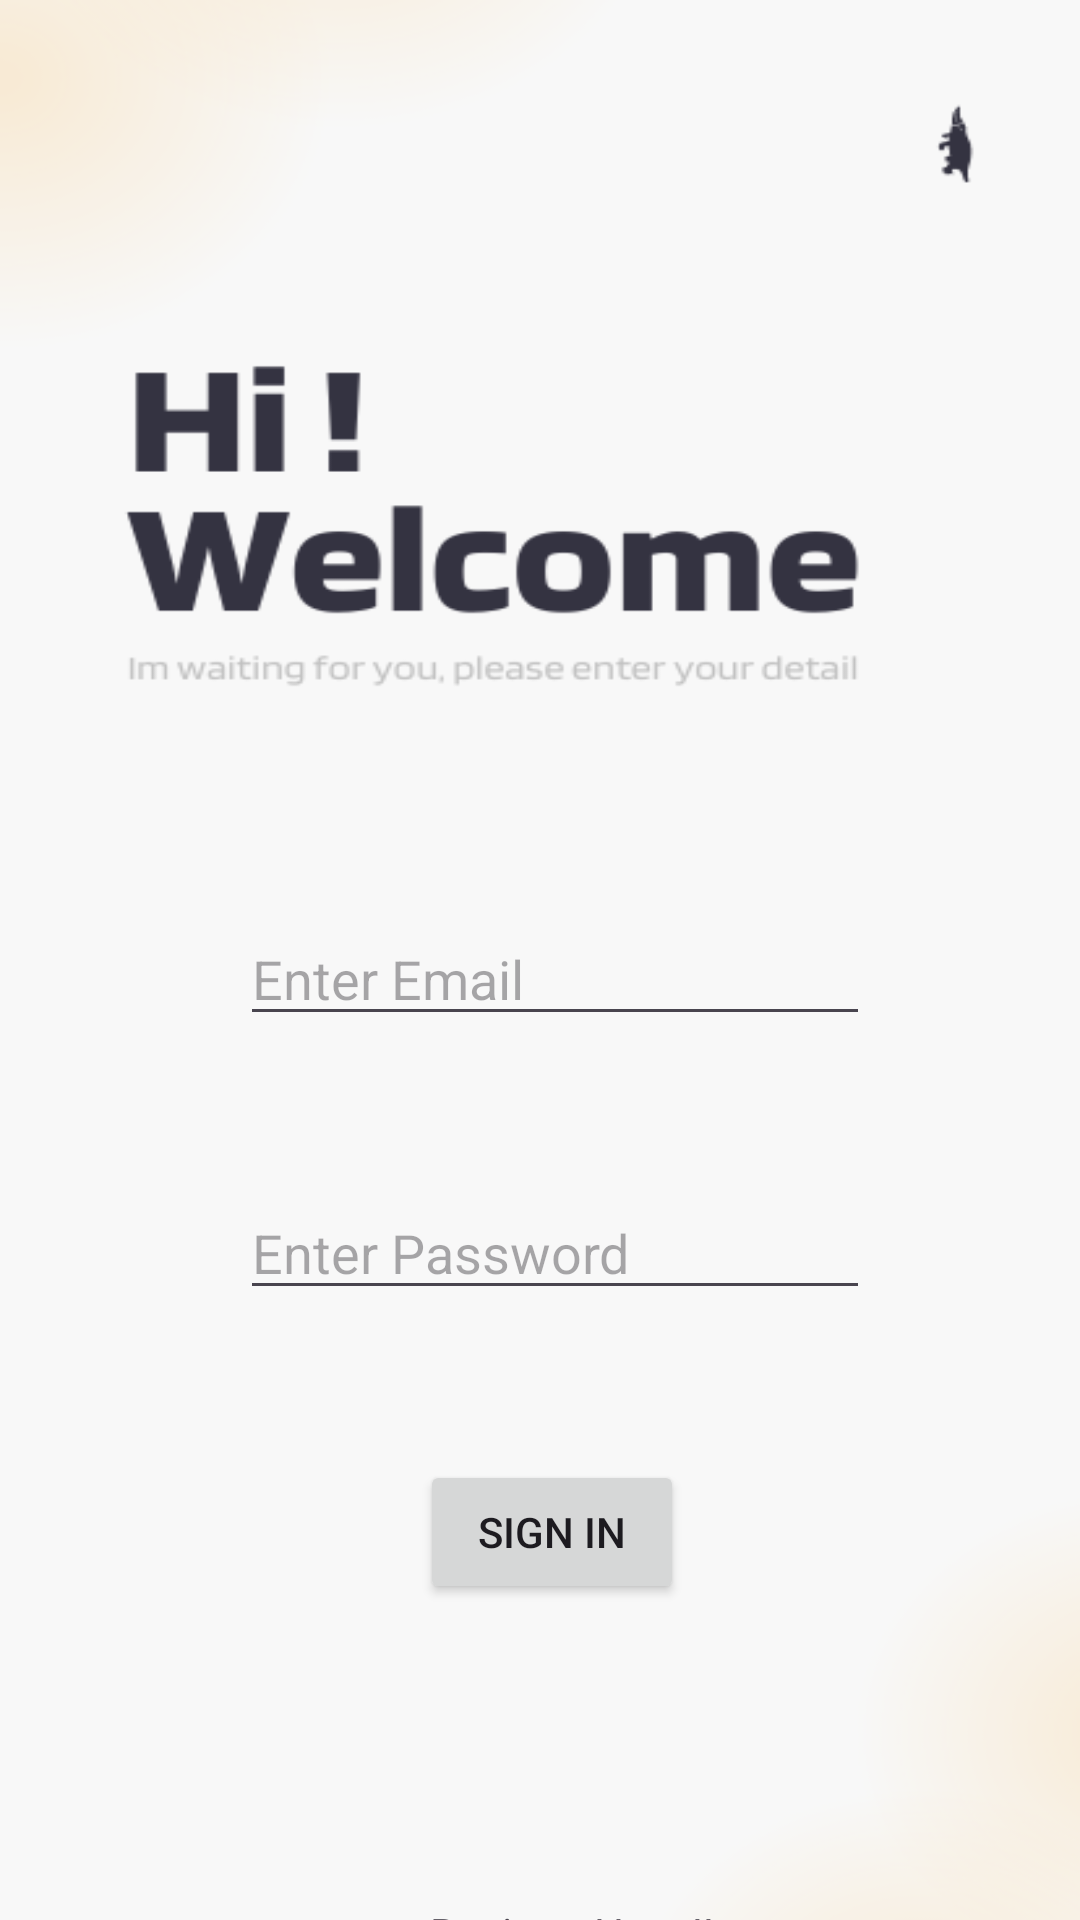

Write the Android layout XML for this screen, with the resource values it uses.
<!-- AndroidManifest.xml: application theme Theme.FirebaseCa01 -->
<!-- res/layout/activity_sign_in.xml -->
<?xml version="1.0" encoding="utf-8"?>
<androidx.constraintlayout.widget.ConstraintLayout xmlns:android="http://schemas.android.com/apk/res/android"
    xmlns:app="http://schemas.android.com/apk/res-auto"
    xmlns:tools="http://schemas.android.com/tools"
    android:layout_width="match_parent"
    android:layout_height="match_parent"
    android:background="@drawable/signinbackground"
    tools:context=".SignInActivity">

    <EditText
        android:id="@+id/email1"
        android:layout_width="wrap_content"
        android:layout_height="wrap_content"
        android:layout_marginStart="80dp"
        android:layout_marginTop="304dp"
        android:ems="10"
        android:hint="Enter Email"
        android:inputType="text"
        app:layout_constraintStart_toStartOf="parent"
        app:layout_constraintTop_toTopOf="parent" />

    <EditText
        android:id="@+id/pass1"
        android:layout_width="wrap_content"
        android:layout_height="wrap_content"
        android:layout_marginStart="80dp"
        android:layout_marginTop="50dp"
        android:ems="10"
        android:hint="Enter Password"
        android:inputType="textPassword"
        app:layout_constraintStart_toStartOf="parent"
        app:layout_constraintTop_toBottomOf="@+id/email1" />

    <Button
        android:id="@+id/button1"
        android:layout_width="wrap_content"
        android:layout_height="wrap_content"
        android:layout_marginStart="140dp"
        android:layout_marginTop="50dp"
        android:text="Sign In"
        app:layout_constraintStart_toStartOf="parent"
        app:layout_constraintTop_toBottomOf="@+id/pass1" />

    <TextView
        android:id="@+id/tv2"
        android:layout_width="182dp"
        android:layout_height="49dp"
        android:layout_marginStart="100dp"
        android:layout_marginTop="100dp"
        android:text="             Register Here !!"
        app:layout_constraintStart_toStartOf="parent"
        app:layout_constraintTop_toBottomOf="@+id/button1" />

</androidx.constraintlayout.widget.ConstraintLayout>
<!-- resources referenced by this layout -->
<resources>
  <!-- drawable signinbackground: png bitmap (drawable, 27781 bytes) -->
  <style name="Theme.FirebaseCa01" parent="Base.Theme.FirebaseCa01" />
  <style name="Base.Theme.FirebaseCa01" parent="Theme.Material3.DayNight.NoActionBar">
          
          
      </style>
</resources>
